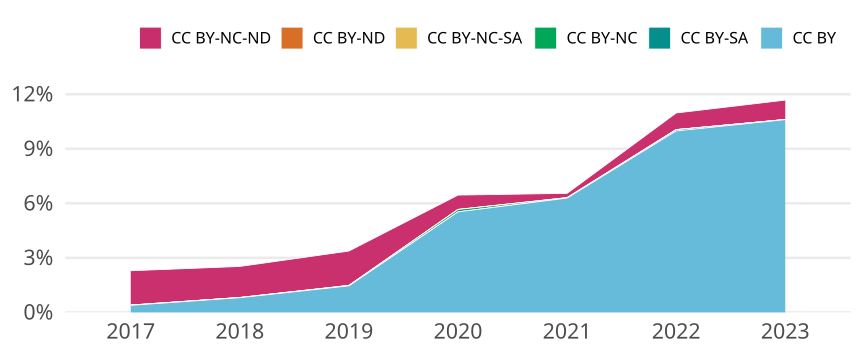

Source data for this figure (header and first rows):
cr_year, cc, cc_total, jn_all, prop
2017, CC BY, 73, 18816, 0.00388
2017, CC BY-SA, 0, NA, 0
2017, CC BY-NC, 3, 18816, 1.5943877551020407e-4
2017, CC BY-NC-SA, 0, NA, 0
2017, CC BY-ND, 0, NA, 0
2017, CC BY-NC-ND, 355, 18816, 0.01887
2018, CC BY, 144, 17797, 0.008091
2018, CC BY-SA, 0, NA, 0
2018, CC BY-NC, 2, 17797, 1.1237849075686913e-4
2018, CC BY-NC-SA, 0, NA, 0
2018, CC BY-ND, 0, NA, 0
2018, CC BY-NC-ND, 304, 17797, 0.01708
2019, CC BY, 286, 19580, 0.01461
2019, CC BY-SA, 0, NA, 0
2019, CC BY-NC, 4, 19580, 2.0429009193054137e-4
2019, CC BY-NC-SA, 0, NA, 0
2019, CC BY-ND, 1, 19580, 5.107252298263534e-5
2019, CC BY-NC-ND, 370, 19580, 0.0189
2020, CC BY, 1097, 19835, 0.05531
2020, CC BY-SA, 0, NA, 0
2020, CC BY-NC, 26, 19835, 0.001311
2020, CC BY-NC-SA, 0, NA, 0
2020, CC BY-ND, 1, 19835, 5.041593143433325e-5
2020, CC BY-NC-ND, 156, 19835, 0.007865
2021, CC BY, 1236, 19653, 0.06289
2021, CC BY-SA, 0, NA, 0
2021, CC BY-NC, 4, 19653, 2.035312674909683e-4
2021, CC BY-NC-SA, 0, NA, 0
2021, CC BY-ND, 1, 19653, 5.0882816872742075e-5
2021, CC BY-NC-ND, 46, 19653, 0.002341
2022, CC BY, 1870, 18734, 0.09982
2022, CC BY-SA, 12, 18734, 6.405465997651329e-4
2022, CC BY-NC, 2, 18734, 1.0675776662752215e-4
2022, CC BY-NC-SA, 0, NA, 0
2022, CC BY-ND, 0, NA, 0
2022, CC BY-NC-ND, 171, 18734, 0.009128
2023, CC BY, 1518, 14316, 0.106
2023, CC BY-SA, 1, 14316, 6.985191394244202e-5
2023, CC BY-NC, 0, NA, 0
2023, CC BY-NC-SA, 0, NA, 0
2023, CC BY-ND, 0, NA, 0
2023, CC BY-NC-ND, 153, 14316, 0.01069
